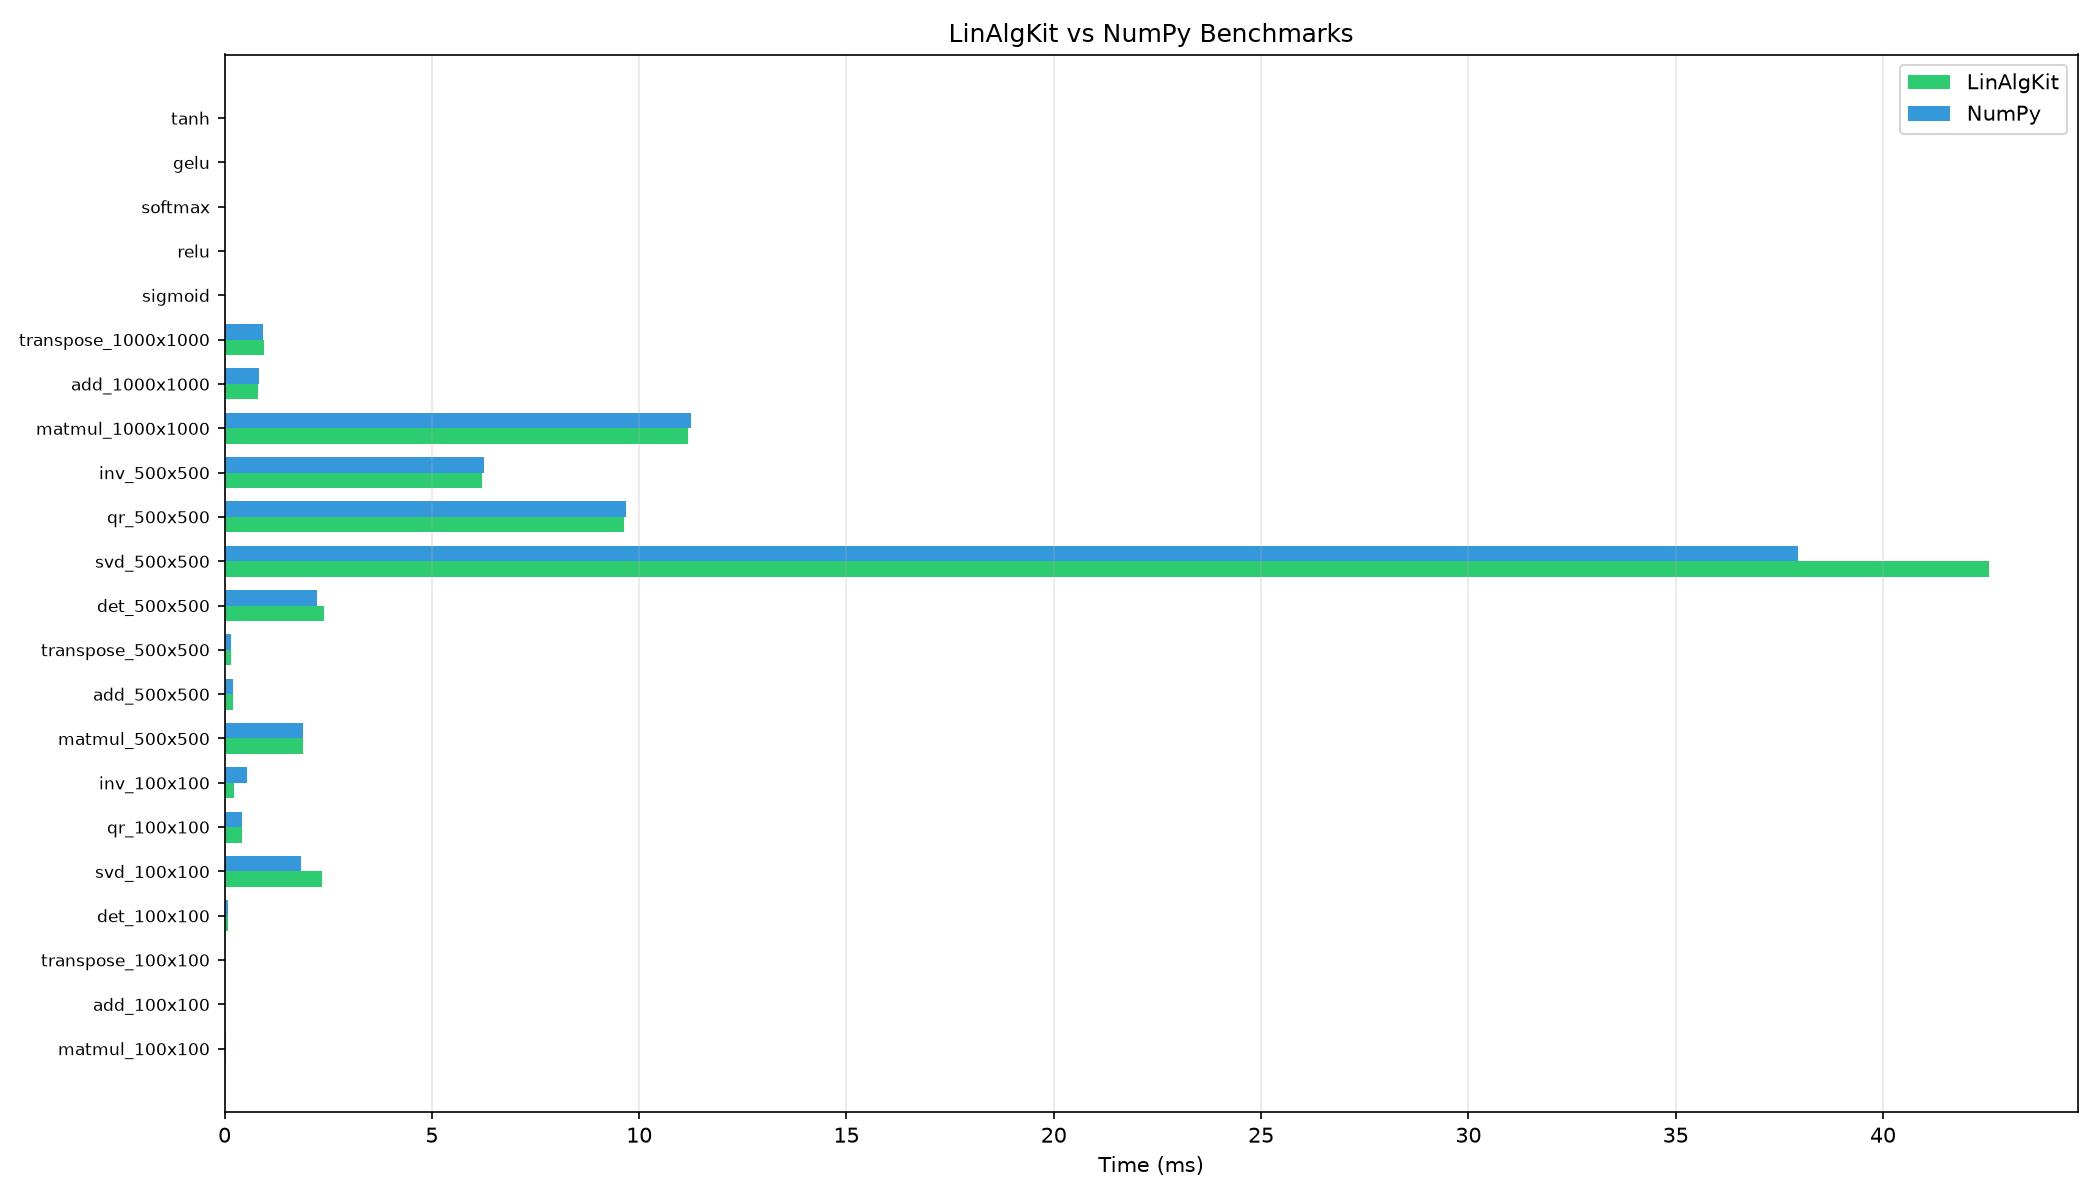

The file beside this chart, header and first rows:
name, avg_ms, std_ms, iterations
matmul_100x100_LinAlgKit, 0.02902, 0.002396, 10
matmul_100x100_NumPy, 0.02638, 0.002515, 10
add_100x100_LinAlgKit, 0.00486, 0.0002293, 10
add_100x100_NumPy, 0.00429, 6.692989022984918e-05, 10
transpose_100x100_LinAlgKit, 0.003815, 0.0003751, 10
transpose_100x100_NumPy, 0.003388, 0.000115, 10
det_100x100_LinAlgKit, 0.07369, 0.01271, 10
det_100x100_NumPy, 0.07039, 0.007333, 10
svd_100x100_LinAlgKit, 2.35, 0.8037, 5
svd_100x100_NumPy, 1.832, 0.804, 5
qr_100x100_LinAlgKit, 0.4306, 0.01675, 5
qr_100x100_NumPy, 0.4097, 0.01136, 5
inv_100x100_LinAlgKit, 0.2341, 0.008858, 5
inv_100x100_NumPy, 0.5386, 0.6205, 5
matmul_500x500_LinAlgKit, 1.898, 0.02381, 10
matmul_500x500_NumPy, 1.886, 0.01589, 10
add_500x500_LinAlgKit, 0.2001, 0.007892, 10
add_500x500_NumPy, 0.2015, 0.005366, 10
transpose_500x500_LinAlgKit, 0.1555, 0.006484, 10
transpose_500x500_NumPy, 0.1537, 0.005982, 10
det_500x500_LinAlgKit, 2.391, 0.04565, 10
det_500x500_NumPy, 2.232, 0.1516, 10
svd_500x500_LinAlgKit, 42.56, 7.722, 5
svd_500x500_NumPy, 37.95, 0.3059, 5
qr_500x500_LinAlgKit, 9.622, 0.3134, 5
qr_500x500_NumPy, 9.688, 0.6586, 5
inv_500x500_LinAlgKit, 6.213, 0.05672, 5
inv_500x500_NumPy, 6.251, 0.02851, 5
matmul_1000x1000_LinAlgKit, 11.18, 0.1263, 10
matmul_1000x1000_NumPy, 11.25, 0.3099, 10
add_1000x1000_LinAlgKit, 0.8135, 0.01021, 10
add_1000x1000_NumPy, 0.8206, 0.0252, 10
transpose_1000x1000_LinAlgKit, 0.9431, 0.0142, 10
transpose_1000x1000_NumPy, 0.9167, 0.03308, 10
sigmoid_10Mx1, 51.21, 0.6968, 10
relu_10Mx1, 12.24, 0.8007, 10
softmax_10Mx1, 64.53, 1.134, 10
gelu_10Mx1, 561.1, 22.79, 10
tanh_10Mx1, 27.36, 1.5, 10
